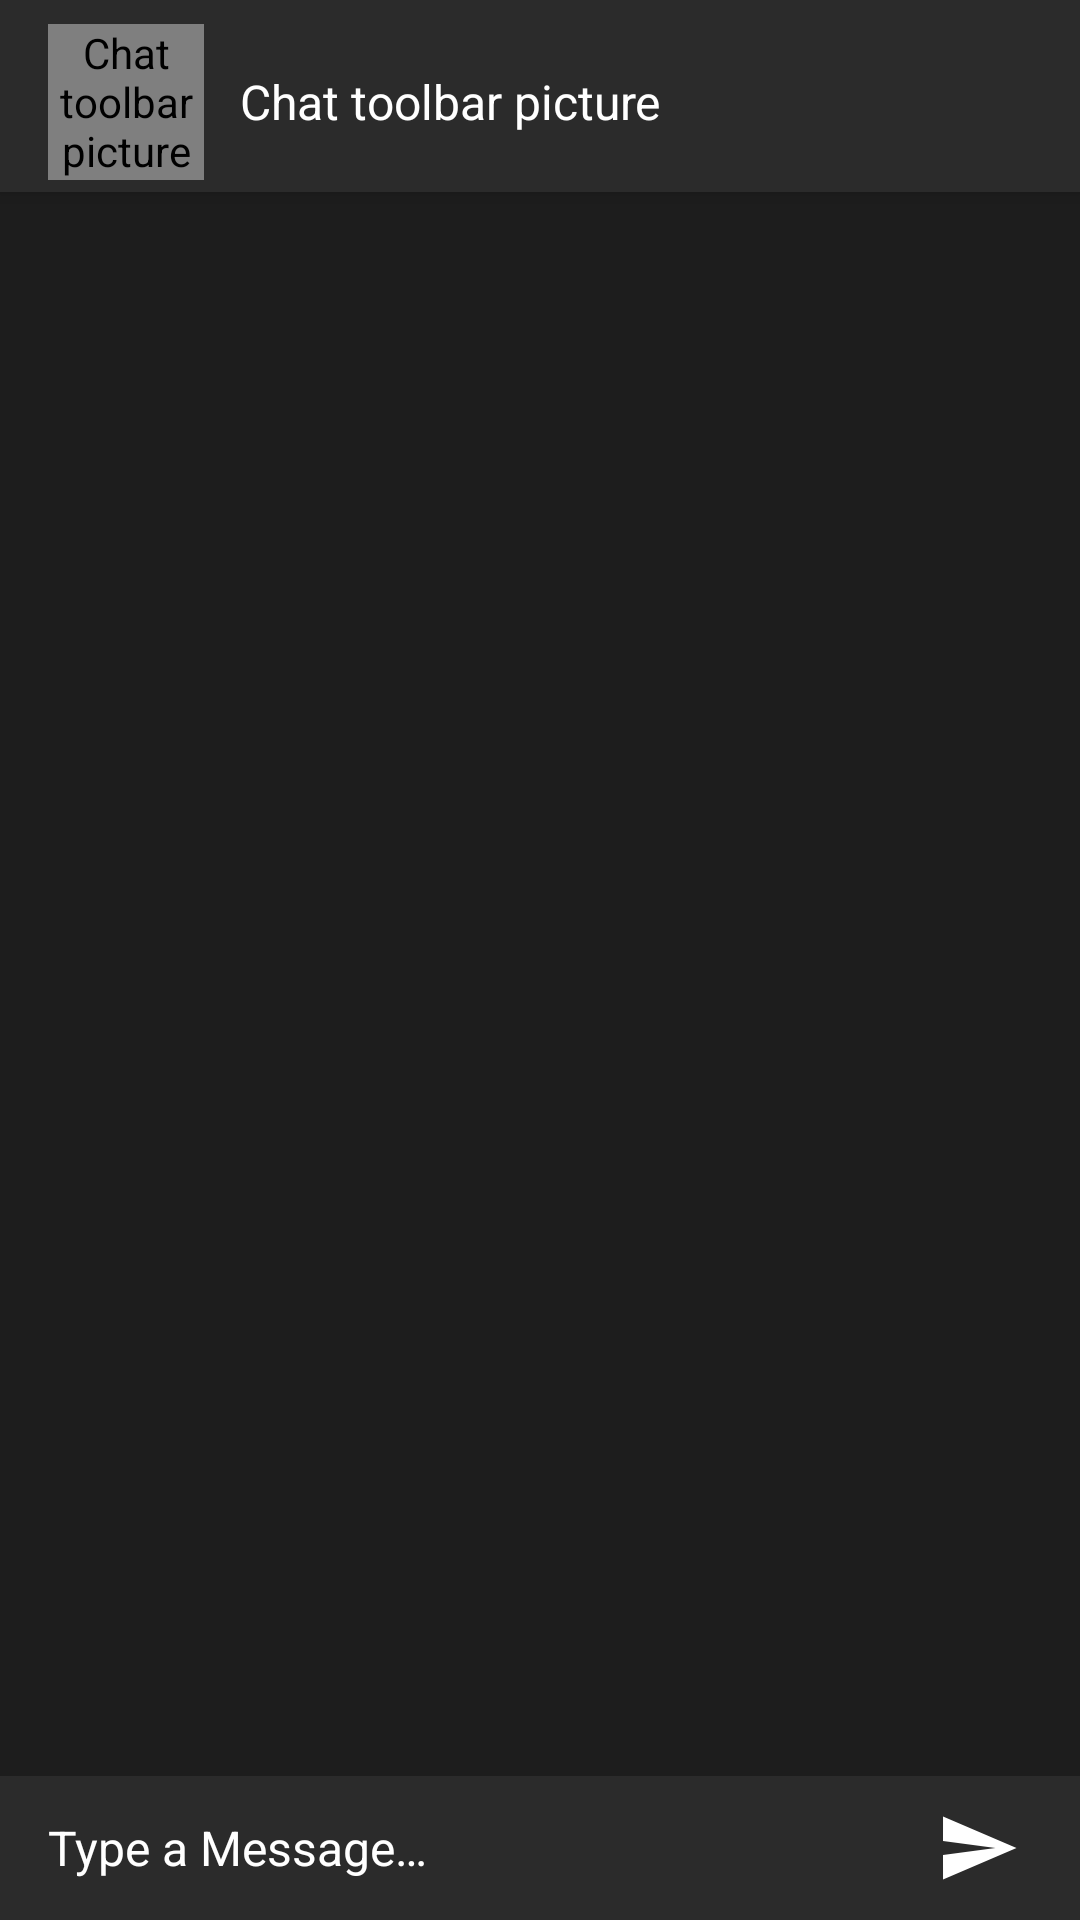

The Android layout XML behind this screen, and the referenced resources:
<!-- AndroidManifest.xml: application theme AppTheme -->
<!-- res/layout/send_message_activity.xml -->
<?xml version="1.0" encoding="utf-8"?>
<RelativeLayout xmlns:android="http://schemas.android.com/apk/res/android"
    xmlns:app="http://schemas.android.com/apk/res-auto"
    android:layout_width="match_parent"
    android:layout_height="match_parent"
    android:background="@color/mostly_black">

    <include
        android:id="@+id/toolbar_send_msg_activity"
        layout="@layout/send_message_toolbar" />

    <androidx.recyclerview.widget.RecyclerView
        android:id="@+id/messages_recycler_view_send_msg_activity"
        android:layout_width="match_parent"
        android:layout_height="wrap_content"
        android:layout_above="@id/chat_box_layout_send_msg_activity"
        android:layout_below="@+id/toolbar_send_msg_activity"
        android:padding="4dp" />

    <LinearLayout
        android:id="@+id/chat_box_layout_send_msg_activity"
        android:layout_width="match_parent"
        android:layout_height="wrap_content"
        android:layout_alignParentBottom="true"
        android:background="@color/light_black"
        android:minHeight="48dp"
        android:orientation="horizontal">

        <EditText
            android:id="@+id/type_msg_edit_txt_send_msg_activity"
            style="@style/white_text_style"
            android:layout_width="0dp"
            android:layout_height="wrap_content"
            android:layout_gravity="center"
            android:layout_marginLeft="8dp"
            android:layout_marginTop="4dp"
            android:layout_marginRight="8dp"
            android:layout_marginBottom="4dp"
            android:layout_weight="1"
            android:background="@drawable/button_background_white"
            android:gravity="center_vertical"
            android:hint="@string/string_type_msg"
            android:importantForAutofill="no"
            android:inputType="textMultiLine|textCapSentences|textAutoCorrect|textAutoComplete"
            android:paddingStart="8dp"
            android:paddingLeft="8dp"
            android:paddingTop="8dp"
            android:paddingEnd="0dp"
            android:paddingRight="0dp"
            android:paddingBottom="8dp"
            android:textColorHint="@color/white"
            android:textCursorDrawable="@drawable/cursor_color_white"
            app:backgroundTint="@color/gray" />

        <ImageButton
            android:id="@+id/send_button_send_msg_activity"
            android:layout_width="68dp"
            android:layout_height="match_parent"
            android:layout_gravity="bottom"
            android:background="?attr/selectableItemBackground"
            android:contentDescription="@string/string_send_button"
            android:gravity="center"
            android:src="@drawable/send_img" />

    </LinearLayout>

</RelativeLayout>
<!-- res/layout/send_message_toolbar.xml (included above) -->
<?xml version="1.0" encoding="utf-8"?>
<androidx.appcompat.widget.Toolbar xmlns:android="http://schemas.android.com/apk/res/android"
    xmlns:app="http://schemas.android.com/apk/res-auto"
    xmlns:tools="http://schemas.android.com/tools"
    android:layout_width="match_parent"
    android:layout_height="wrap_content"
    android:background="@color/light_black"
    android:paddingTop="8dp"
    android:paddingBottom="4dp"
    app:elevation="4dp"
    app:theme="@style/ThemeOverlay.AppCompat.Dark.ActionBar">

    <RelativeLayout
        android:layout_width="match_parent"
        android:layout_height="match_parent">

        <TextView
            android:id="@+id/chat_txt_view_toolbar"
            style="@style/white_text_style"
            android:layout_width="wrap_content"
            android:layout_height="wrap_content"
            android:layout_centerInParent="true"
            android:layout_marginStart="12dp"
            android:layout_marginLeft="12dp"
            android:layout_toEndOf="@id/chat_img_view_toolbar"
            android:layout_toRightOf="@id/chat_img_view_toolbar"
            android:ellipsize="end"
            android:maxWidth="220dp"
            android:maxLines="1"
            tools:text="@string/string_chat_pic" />

        <de.hdodenhof.circleimageview.CircleImageView
            android:id="@+id/chat_img_view_toolbar"
            android:layout_width="52dp"
            android:layout_height="52dp"
            android:layout_alignParentStart="true"
            android:layout_alignParentLeft="true"
            android:layout_centerHorizontal="true"
            android:contentDescription="@string/string_chat_pic"
            android:src="@drawable/no_image" />

    </RelativeLayout>

</androidx.appcompat.widget.Toolbar>
<!-- resources referenced by this layout -->
<resources>
  <color name="gray">#3C3B3B</color>
  <color name="light_black">#2b2b2b</color>
  <color name="mostly_black">#1D1D1D</color>
  <color name="white">#FFFFFF</color>
  <!-- drawable no_image: png bitmap (drawable, 27763 bytes) -->
  <!-- drawable send_img (drawable) -->
  <vector xmlns:android="http://schemas.android.com/apk/res/android"
      android:width="28dp"
      android:height="28dp"
      android:tint="#FFFFFF"
      android:viewportWidth="24.0"
      android:viewportHeight="24.0">
      <path
          android:fillColor="#FFFFFFFF"
          android:pathData="M2.01,21L23,12 2.01,3 2,10l15,2 -15,2z" />
  </vector>
  <string name="string_chat_pic">Chat toolbar picture</string>
  <string name="string_send_button">Button user presses to send message</string>
  <string name="string_type_msg">Type a Message…</string>
  <style name="white_text_style">
          <item name="android:textColor">@color/white</item>
          <item name="android:textSize">16sp</item>
          <item name="android:fontFamily">sans-serif</item>
      </style>
  <style name="AppTheme" parent="Theme.MaterialComponents.Light.NoActionBar.Bridge">
          <item name="colorPrimary">@color/light_black</item>
          <item name="colorPrimaryDark">@color/mostly_black</item>
          <item name="colorAccent">@color/mostly_black</item>
          <item name="android:buttonStyle">?android:attr/buttonBarStyle</item>
      </style>
</resources>
